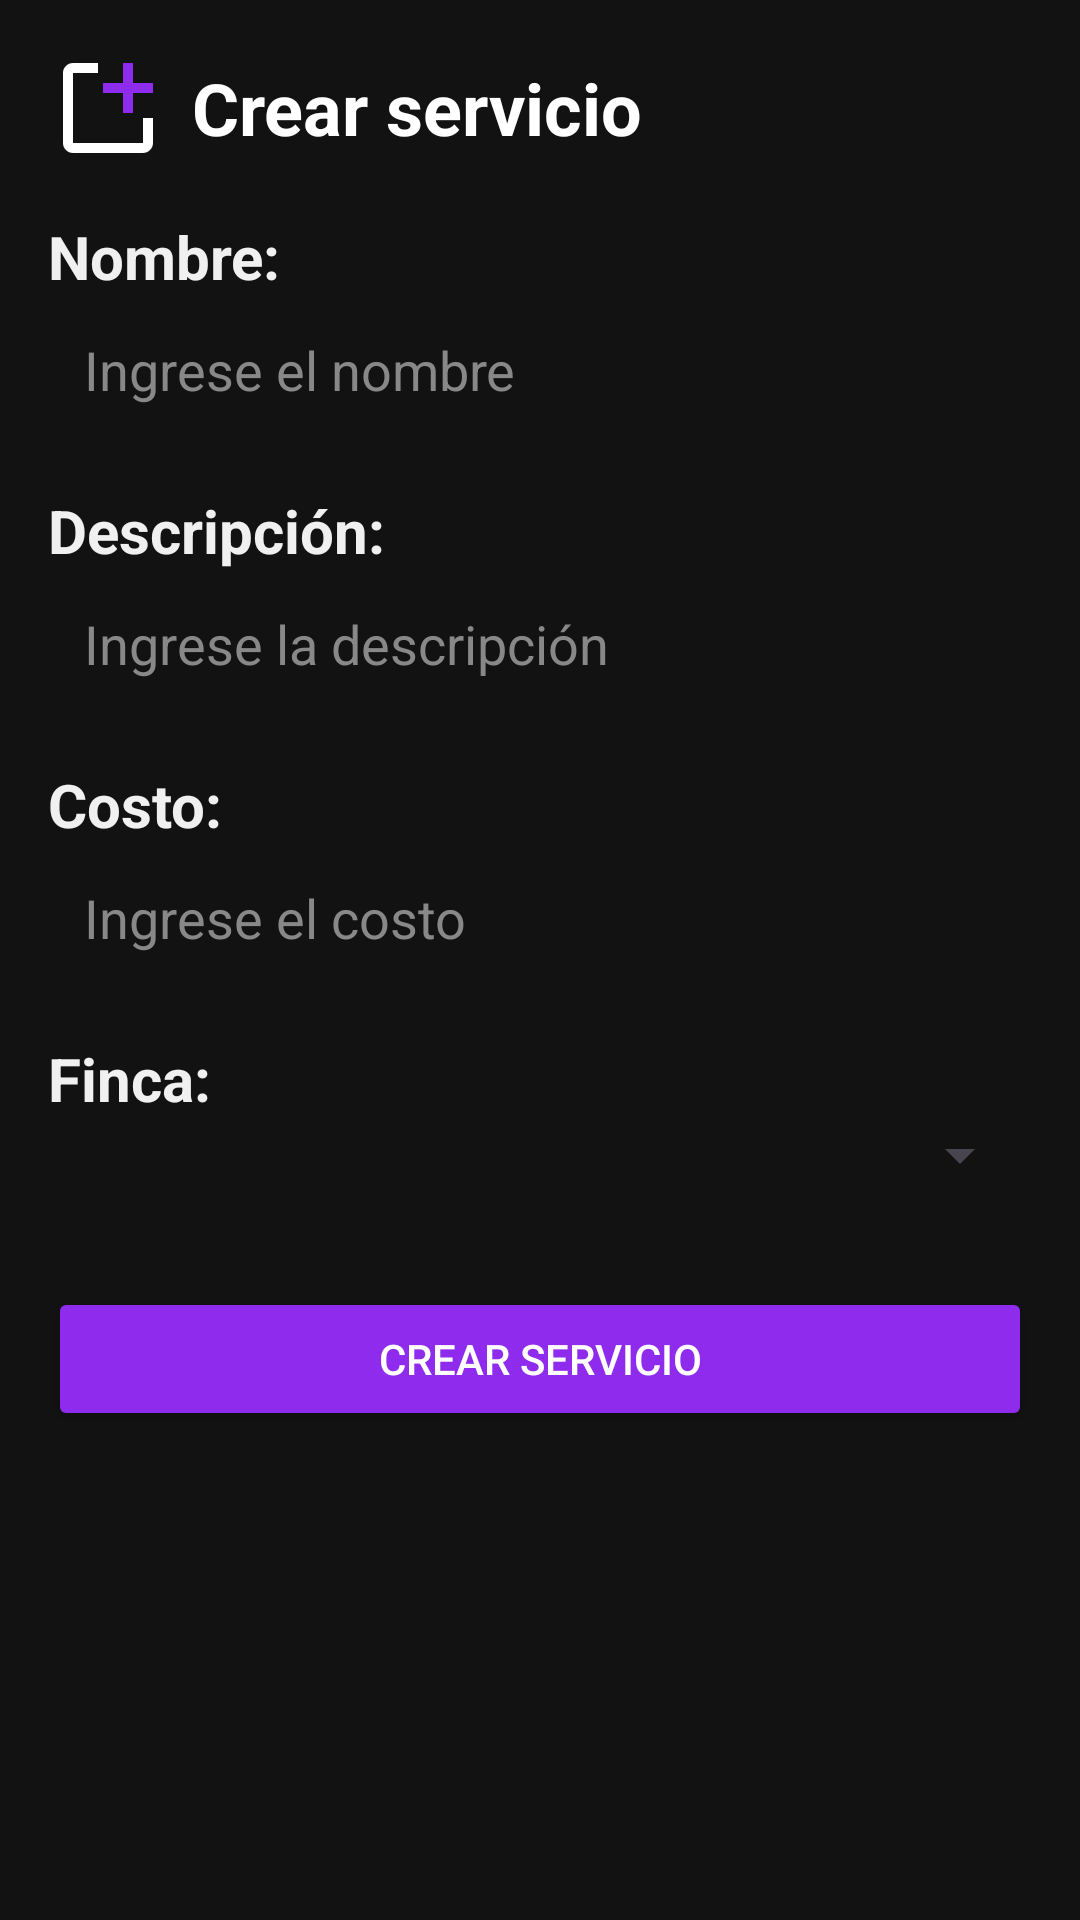

Here is an Android app screen rendered from its layout file. Give the layout XML and the strings, colors and styles it references.
<!-- AndroidManifest.xml: application theme Theme.LibreriaAPI -->
<!-- res/layout/fragment_create_benefit.xml -->
<?xml version="1.0" encoding="utf-8"?>
<FrameLayout xmlns:android="http://schemas.android.com/apk/res/android"
    xmlns:app="http://schemas.android.com/apk/res-auto"
    xmlns:tools="http://schemas.android.com/tools"
    android:layout_width="match_parent"
    android:layout_height="match_parent"
    android:background="#121212"
    tools:context=".CreateBenefitFragment">

    <ScrollView
        android:layout_width="match_parent"
        android:layout_height="match_parent"
        android:padding="16dp">

        <LinearLayout
            android:layout_width="match_parent"
            android:layout_height="wrap_content"
            android:orientation="vertical">

            <LinearLayout
                android:layout_width="match_parent"
                android:layout_height="wrap_content"
                android:orientation="horizontal"
                android:gravity="center_vertical"
                android:layout_marginBottom="16dp">

                <ImageView
                    android:id="@+id/icono_beneficio"
                    android:layout_width="40dp"
                    android:layout_height="40dp"
                    android:layout_marginEnd="8dp"
                    android:contentDescription="Icono de Beneficio"
                    android:src="@drawable/create" />

                <TextView
                    android:id="@+id/tv_titulo_beneficio"
                    android:layout_width="wrap_content"
                    android:layout_height="wrap_content"
                    android:text="Crear servicio"
                    android:textColor="@android:color/white"
                    android:textSize="24sp"
                    android:textStyle="bold" />
            </LinearLayout>

            
            <TextView
                android:id="@+id/textView_name"
                android:layout_width="match_parent"
                android:layout_height="wrap_content"
                android:text="Nombre:"
                android:textColor="#F0F0F0"
                android:textSize="20sp"
                android:textStyle="bold" />

            <EditText
                android:id="@+id/et_name"
                android:layout_width="match_parent"
                android:layout_height="wrap_content"
                android:hint="Ingrese el nombre"
                android:background="@drawable/edit_text_background"
                android:textColor="#FFFFFF"
                android:textColorHint="#888888"
                android:padding="12dp"
                android:layout_marginBottom="16dp" />

            
            <TextView
                android:id="@+id/textView_description"
                android:layout_width="match_parent"
                android:layout_height="wrap_content"
                android:text="Descripción:"
                android:textColor="#F0F0F0"
                android:textSize="20sp"
                android:textStyle="bold" />

            <EditText
                android:id="@+id/et_description"
                android:layout_width="match_parent"
                android:layout_height="wrap_content"
                android:hint="Ingrese la descripción"
                android:background="@drawable/edit_text_background"
                android:textColor="#FFFFFF"
                android:textColorHint="#888888"
                android:padding="12dp"
                android:layout_marginBottom="16dp" />

            
            <TextView
                android:id="@+id/textView_cost"
                android:layout_width="match_parent"
                android:layout_height="wrap_content"
                android:text="Costo:"
                android:textColor="#F0F0F0"
                android:textSize="20sp"
                android:textStyle="bold" />

            <EditText
                android:id="@+id/et_cost"
                android:layout_width="match_parent"
                android:layout_height="wrap_content"
                android:hint="Ingrese el costo"
                android:background="@drawable/edit_text_background"
                android:textColor="#FFFFFF"
                android:textColorHint="#888888"
                android:padding="12dp"
                android:layout_marginBottom="16dp"
                android:inputType="number" />

            
            <TextView
                android:id="@+id/textView_farm"
                android:layout_width="match_parent"
                android:layout_height="wrap_content"
                android:text="Finca:"
                android:textColor="#F0F0F0"
                android:textSize="20sp"
                android:textStyle="bold" />

            <Spinner
                android:id="@+id/spinner_farm"
                android:layout_width="match_parent"
                android:layout_height="wrap_content"
                android:padding="12dp"
                android:layout_marginBottom="16dp" />

            
            <Button
                android:id="@+id/btn_create_benefit"
                android:layout_width="match_parent"
                android:layout_height="wrap_content"
                android:layout_marginTop="16dp"
                android:backgroundTint="#8F2BED"
                android:padding="12dp"
                android:text="Crear servicio"
                android:textColor="#FFFFFF" />

        </LinearLayout>
    </ScrollView>
</FrameLayout>
<!-- resources referenced by this layout -->
<resources>
  <!-- drawable create (drawable) -->
  <vector xmlns:android="http://schemas.android.com/apk/res/android"
      android:width="800dp"
      android:height="800dp"
      android:viewportWidth="24"
      android:viewportHeight="24">
    <path
        android:fillColor="#FFFFFF"
        android:pathData="M21,14v5c0,1.105 -0.895,2 -2,2H5c-1.105,0 -2,-0.895 -2,-2V5c0,-1.105 0.895,-2 2,-2h5v2H5v14h14v-5h2z"/>
    <path
        android:fillColor="#8F2BED"
        android:pathData="M21,7h-4V3h-2v4h-4v2h4v4h2V9h4"/>
  </vector>
  <style name="Theme.LibreriaAPI" parent="Base.Theme.LibreriaAPI" />
  <style name="Base.Theme.LibreriaAPI" parent="Theme.Material3.DayNight.NoActionBar">
          
  
      </style>
</resources>
